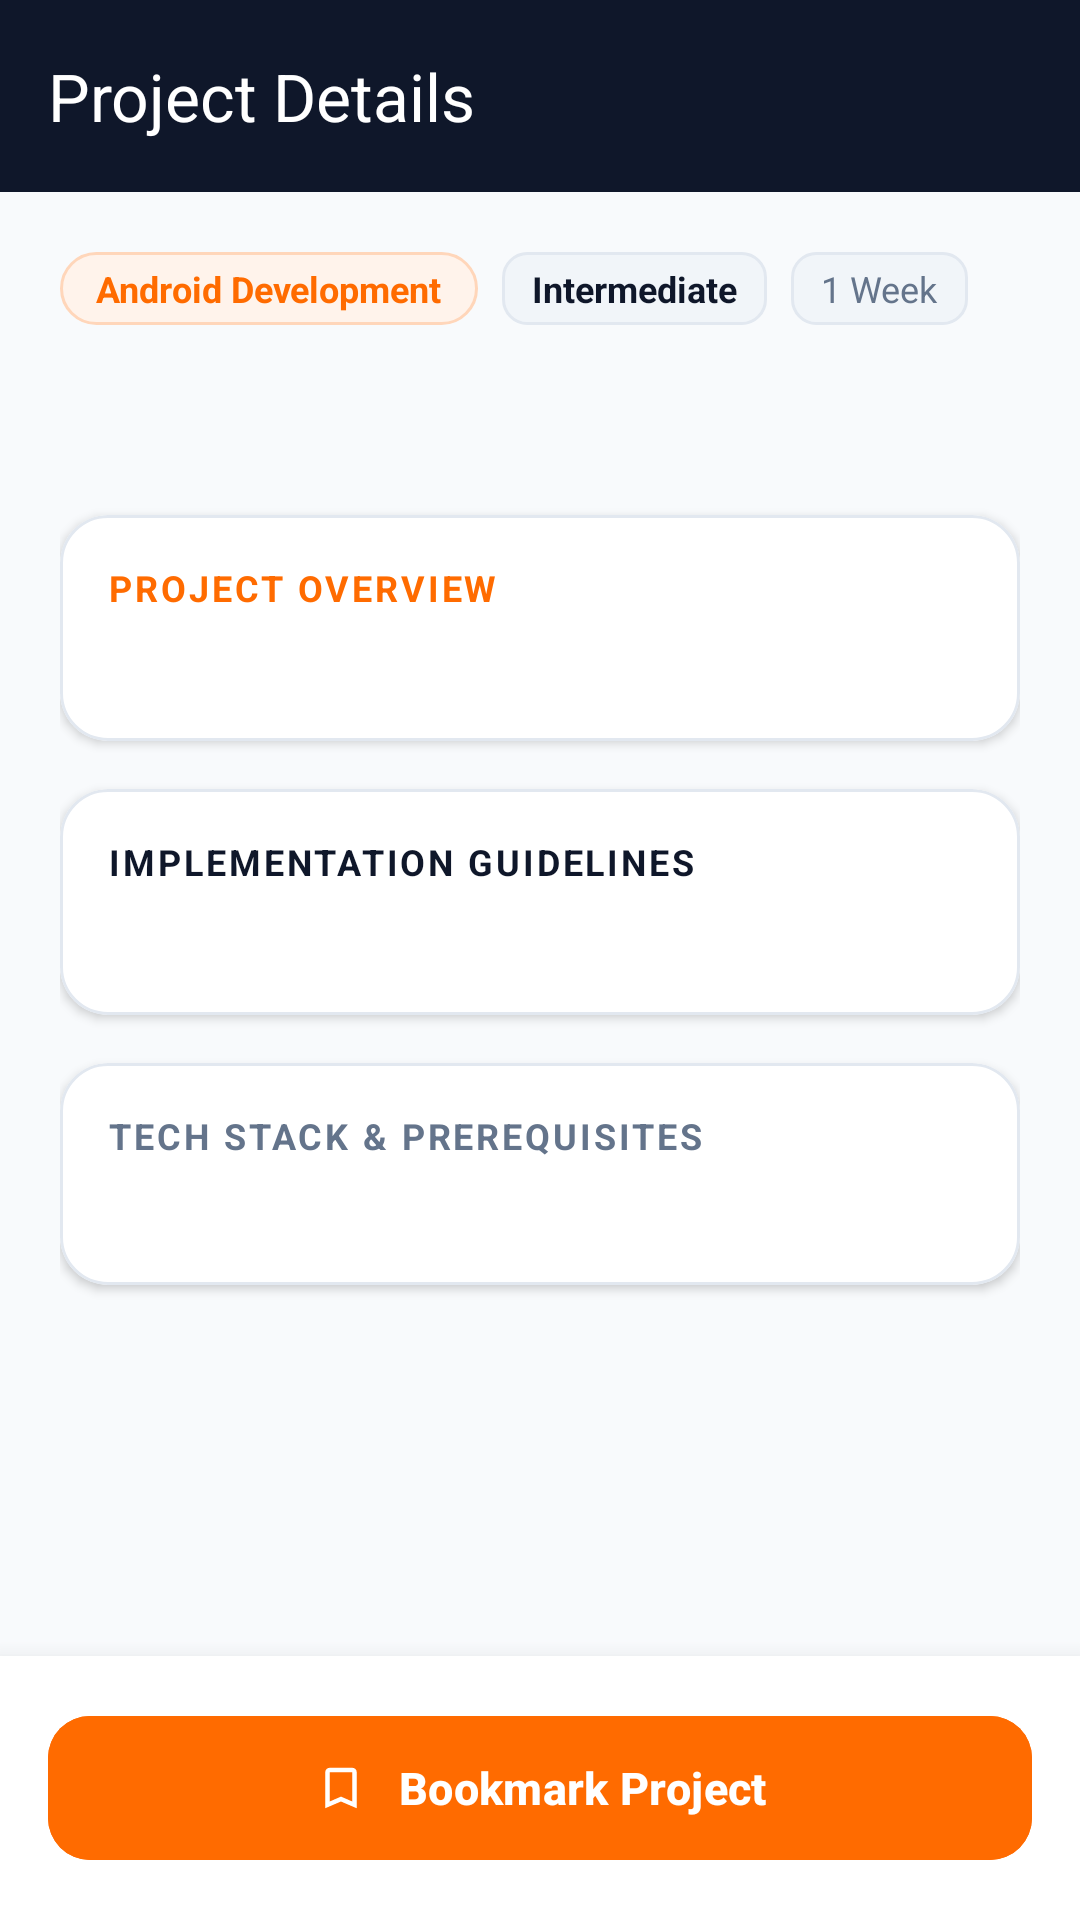

Write the Android layout XML for this screen, with the resource values it uses.
<!-- AndroidManifest.xml: application theme Theme.VedaCompanionApp -->
<!-- res/layout/activity_project_detail.xml -->
<?xml version="1.0" encoding="utf-8"?>
<androidx.coordinatorlayout.widget.CoordinatorLayout xmlns:android="http://schemas.android.com/apk/res/android"
    xmlns:app="http://schemas.android.com/apk/res-auto"
    xmlns:tools="http://schemas.android.com/tools"
    android:id="@+id/main"
    android:layout_width="match_parent"
    android:layout_height="match_parent"
    android:background="@color/bg_light"
    tools:context=".ProjectDetailActivity">

    
    <com.google.android.material.appbar.AppBarLayout
        android:layout_width="match_parent"
        android:layout_height="wrap_content"
        android:background="@color/veda_navy">

        <com.google.android.material.appbar.MaterialToolbar
            android:id="@+id/toolbarDetail"
            android:layout_width="match_parent"
            android:layout_height="?attr/actionBarSize"
            app:navigationIcon="@drawable/ic_arrow_back"
            app:navigationIconTint="@color/white"
            app:title="@string/title_project_detail"
            app:titleTextColor="@color/white" />
    </com.google.android.material.appbar.AppBarLayout>

    <androidx.core.widget.NestedScrollView
        android:layout_width="match_parent"
        android:layout_height="match_parent"
        android:fillViewport="true"
        android:paddingBottom="90dp"
        android:clipToPadding="false"
        app:layout_behavior="@string/appbar_scrolling_view_behavior">

        <LinearLayout
            android:layout_width="match_parent"
            android:layout_height="wrap_content"
            android:orientation="vertical"
            android:padding="20dp">

            
            <LinearLayout
                android:layout_width="match_parent"
                android:layout_height="wrap_content"
                android:orientation="horizontal"
                android:gravity="center_vertical">

                <TextView
                    android:id="@+id/tvDetailDomain"
                    android:layout_width="wrap_content"
                    android:layout_height="wrap_content"
                    android:background="@drawable/bg_chip"
                    android:paddingHorizontal="12dp"
                    android:paddingVertical="4dp"
                    android:text="Android Development"
                    android:textColor="@color/veda_orange"
                    android:textSize="12sp"
                    android:textStyle="bold" />

                <TextView
                    android:id="@+id/tvDetailDifficulty"
                    android:layout_width="wrap_content"
                    android:layout_height="wrap_content"
                    android:layout_marginStart="8dp"
                    android:background="@drawable/bg_tag_rounded"
                    android:paddingHorizontal="10dp"
                    android:paddingVertical="4dp"
                    android:text="Intermediate"
                    android:textColor="@color/text_primary"
                    android:textSize="12sp"
                    android:textStyle="bold" />

                <TextView
                    android:id="@+id/tvDetailDuration"
                    android:layout_width="wrap_content"
                    android:layout_height="wrap_content"
                    android:layout_marginStart="8dp"
                    android:background="@drawable/bg_tag_rounded"
                    android:paddingHorizontal="10dp"
                    android:paddingVertical="4dp"
                    android:text="1 Week"
                    android:textColor="@color/text_secondary"
                    android:textSize="12sp" />
            </LinearLayout>

            
            <TextView
                android:id="@+id/tvDetailTitle"
                android:layout_width="match_parent"
                android:layout_height="wrap_content"
                android:layout_marginTop="16dp"
                android:textColor="@color/veda_navy"
                android:textSize="22sp"
                android:textStyle="bold"
                android:lineSpacingExtra="3dp"
                tools:text="Veda Companion App (Day 1 of 4)" />

            
            <com.google.android.material.card.MaterialCardView
                android:layout_width="match_parent"
                android:layout_height="wrap_content"
                android:layout_marginTop="18dp"
                app:cardBackgroundColor="@color/card_bg"
                app:cardCornerRadius="16dp"
                app:cardElevation="2dp"
                app:strokeColor="@color/surface_border"
                app:strokeWidth="1dp">

                <LinearLayout
                    android:layout_width="match_parent"
                    android:layout_height="wrap_content"
                    android:orientation="vertical"
                    android:padding="16dp">

                    <TextView
                        android:layout_width="wrap_content"
                        android:layout_height="wrap_content"
                        android:text="PROJECT OVERVIEW"
                        android:textColor="@color/veda_orange"
                        android:textSize="12sp"
                        android:textStyle="bold"
                        android:letterSpacing="0.08" />

                    <TextView
                        android:id="@+id/tvDetailDesc"
                        android:layout_width="match_parent"
                        android:layout_height="wrap_content"
                        android:layout_marginTop="8dp"
                        android:lineSpacingExtra="4dp"
                        android:textColor="@color/text_primary"
                        android:textSize="14sp"
                        tools:text="Develop an offline-first companion application for Veda Technology interns featuring multi-screen navigation, Room Database for local bookmarking, and JSON-based curriculum parsing." />
                </LinearLayout>
            </com.google.android.material.card.MaterialCardView>

            
            <com.google.android.material.card.MaterialCardView
                android:layout_width="match_parent"
                android:layout_height="wrap_content"
                android:layout_marginTop="16dp"
                app:cardBackgroundColor="@color/card_bg"
                app:cardCornerRadius="16dp"
                app:cardElevation="2dp"
                app:strokeColor="@color/surface_border"
                app:strokeWidth="1dp">

                <LinearLayout
                    android:layout_width="match_parent"
                    android:layout_height="wrap_content"
                    android:orientation="vertical"
                    android:padding="16dp">

                    <TextView
                        android:layout_width="wrap_content"
                        android:layout_height="wrap_content"
                        android:text="IMPLEMENTATION GUIDELINES"
                        android:textColor="@color/veda_navy"
                        android:textSize="12sp"
                        android:textStyle="bold"
                        android:letterSpacing="0.08" />

                    <TextView
                        android:id="@+id/tvDetailGuidelines"
                        android:layout_width="match_parent"
                        android:layout_height="wrap_content"
                        android:layout_marginTop="8dp"
                        android:lineSpacingExtra="4dp"
                        android:textColor="@color/text_primary"
                        android:textSize="14sp"
                        tools:text="1. Implement clean MVVM architecture with Room Database.\n2. Design intuitive UI following Veda Technology branding (Navy #0F172A, Orange #FF6B00).\n3. Use RecyclerView with custom ViewHolders." />
                </LinearLayout>
            </com.google.android.material.card.MaterialCardView>

            
            <com.google.android.material.card.MaterialCardView
                android:layout_width="match_parent"
                android:layout_height="wrap_content"
                android:layout_marginTop="16dp"
                app:cardBackgroundColor="@color/card_bg"
                app:cardCornerRadius="16dp"
                app:cardElevation="2dp"
                app:strokeColor="@color/surface_border"
                app:strokeWidth="1dp">

                <LinearLayout
                    android:layout_width="match_parent"
                    android:layout_height="wrap_content"
                    android:orientation="vertical"
                    android:padding="16dp">

                    <TextView
                        android:layout_width="wrap_content"
                        android:layout_height="wrap_content"
                        android:text="TECH STACK &amp; PREREQUISITES"
                        android:textColor="@color/text_secondary"
                        android:textSize="12sp"
                        android:textStyle="bold"
                        android:letterSpacing="0.08" />

                    <TextView
                        android:id="@+id/tvDetailPrerequisites"
                        android:layout_width="match_parent"
                        android:layout_height="wrap_content"
                        android:layout_marginTop="8dp"
                        android:lineSpacingExtra="3dp"
                        android:textColor="@color/text_primary"
                        android:textSize="13sp"
                        tools:text="Kotlin basics, Android Studio, Activities &amp; Intents, Room DB" />
                </LinearLayout>
            </com.google.android.material.card.MaterialCardView>

        </LinearLayout>
    </androidx.core.widget.NestedScrollView>

    
    <LinearLayout
        android:layout_width="match_parent"
        android:layout_height="wrap_content"
        android:layout_gravity="bottom"
        android:background="@color/card_bg"
        android:elevation="12dp"
        android:padding="16dp">

        <com.google.android.material.button.MaterialButton
            android:id="@+id/btnBookmark"
            android:layout_width="match_parent"
            android:layout_height="56dp"
            android:backgroundTint="@color/veda_orange"
            android:text="@string/action_bookmark"
            android:textColor="@color/white"
            android:textSize="15sp"
            android:textStyle="bold"
            app:cornerRadius="14dp"
            app:icon="@drawable/ic_bookmark_border"
            app:iconGravity="textStart"
            app:iconPadding="10dp"
            app:iconTint="@color/white" />
    </LinearLayout>

</androidx.coordinatorlayout.widget.CoordinatorLayout>
<!-- resources referenced by this layout -->
<resources>
  <color name="bg_light">#F8FAFC</color>
  <color name="card_bg">#FFFFFF</color>
  <color name="surface_border">#E2E8F0</color>
  <color name="text_primary">#0F172A</color>
  <color name="text_secondary">#64748B</color>
  <color name="veda_navy">#0F172A</color>
  <color name="veda_orange">#FF6B00</color>
  <color name="white">#FFFFFF</color>
  <!-- drawable bg_chip (drawable) -->
  <?xml version="1.0" encoding="utf-8"?>
  <shape xmlns:android="http://schemas.android.com/apk/res/android"
      android:shape="rectangle">
      <solid android:color="@color/veda_orange_container" />
      <corners android:radius="16dp" />
      <stroke
          android:width="1dp"
          android:color="#FFD6BA" />
  </shape>
  <!-- drawable bg_tag_rounded (drawable) -->
  <?xml version="1.0" encoding="utf-8"?>
  <shape xmlns:android="http://schemas.android.com/apk/res/android"
      android:shape="rectangle">
      <solid android:color="#F1F5F9" />
      <corners android:radius="8dp" />
      <stroke
          android:width="1dp"
          android:color="#E2E8F0" />
  </shape>
  <!-- drawable ic_bookmark_border (drawable) -->
  <vector xmlns:android="http://schemas.android.com/apk/res/android"
      android:width="24dp"
      android:height="24dp"
      android:viewportWidth="24"
      android:viewportHeight="24">
      <path
          android:fillColor="#FFFFFFFF"
          android:pathData="M17,3H7c-1.1,0 -2,0.9 -2,2v16l7,-3 7,3V5c0,-1.1 -0.9,-2 -2,-2zm0,15l-5,-2.18L7,18V5h10v13z" />
  </vector>
  <string name="action_bookmark">Bookmark Project</string>
  <string name="title_project_detail">Project Details</string>
  <style name="Theme.VedaCompanionApp" parent="Base.Theme.VedaCompanionApp" />
  <color name="veda_orange_container">#FFF3EB</color>
  <style name="Base.Theme.VedaCompanionApp" parent="Theme.Material3.DayNight.NoActionBar">
          
          <item name="colorPrimary">@color/veda_navy</item>
          <item name="colorOnPrimary">@color/white</item>
          <item name="colorPrimaryContainer">@color/veda_navy_light</item>
          <item name="colorOnPrimaryContainer">@color/white</item>
          
          <item name="colorSecondary">@color/veda_orange</item>
          <item name="colorOnSecondary">@color/white</item>
          <item name="colorSecondaryContainer">@color/veda_orange_container</item>
          <item name="colorOnSecondaryContainer">@color/veda_navy</item>
  
          <item name="android:statusBarColor">@color/veda_navy</item>
          <item name="android:navigationBarColor">@color/veda_navy</item>
          <item name="android:windowBackground">@color/bg_light</item>
      </style>
  <color name="veda_navy_light">#1E293B</color>
</resources>
